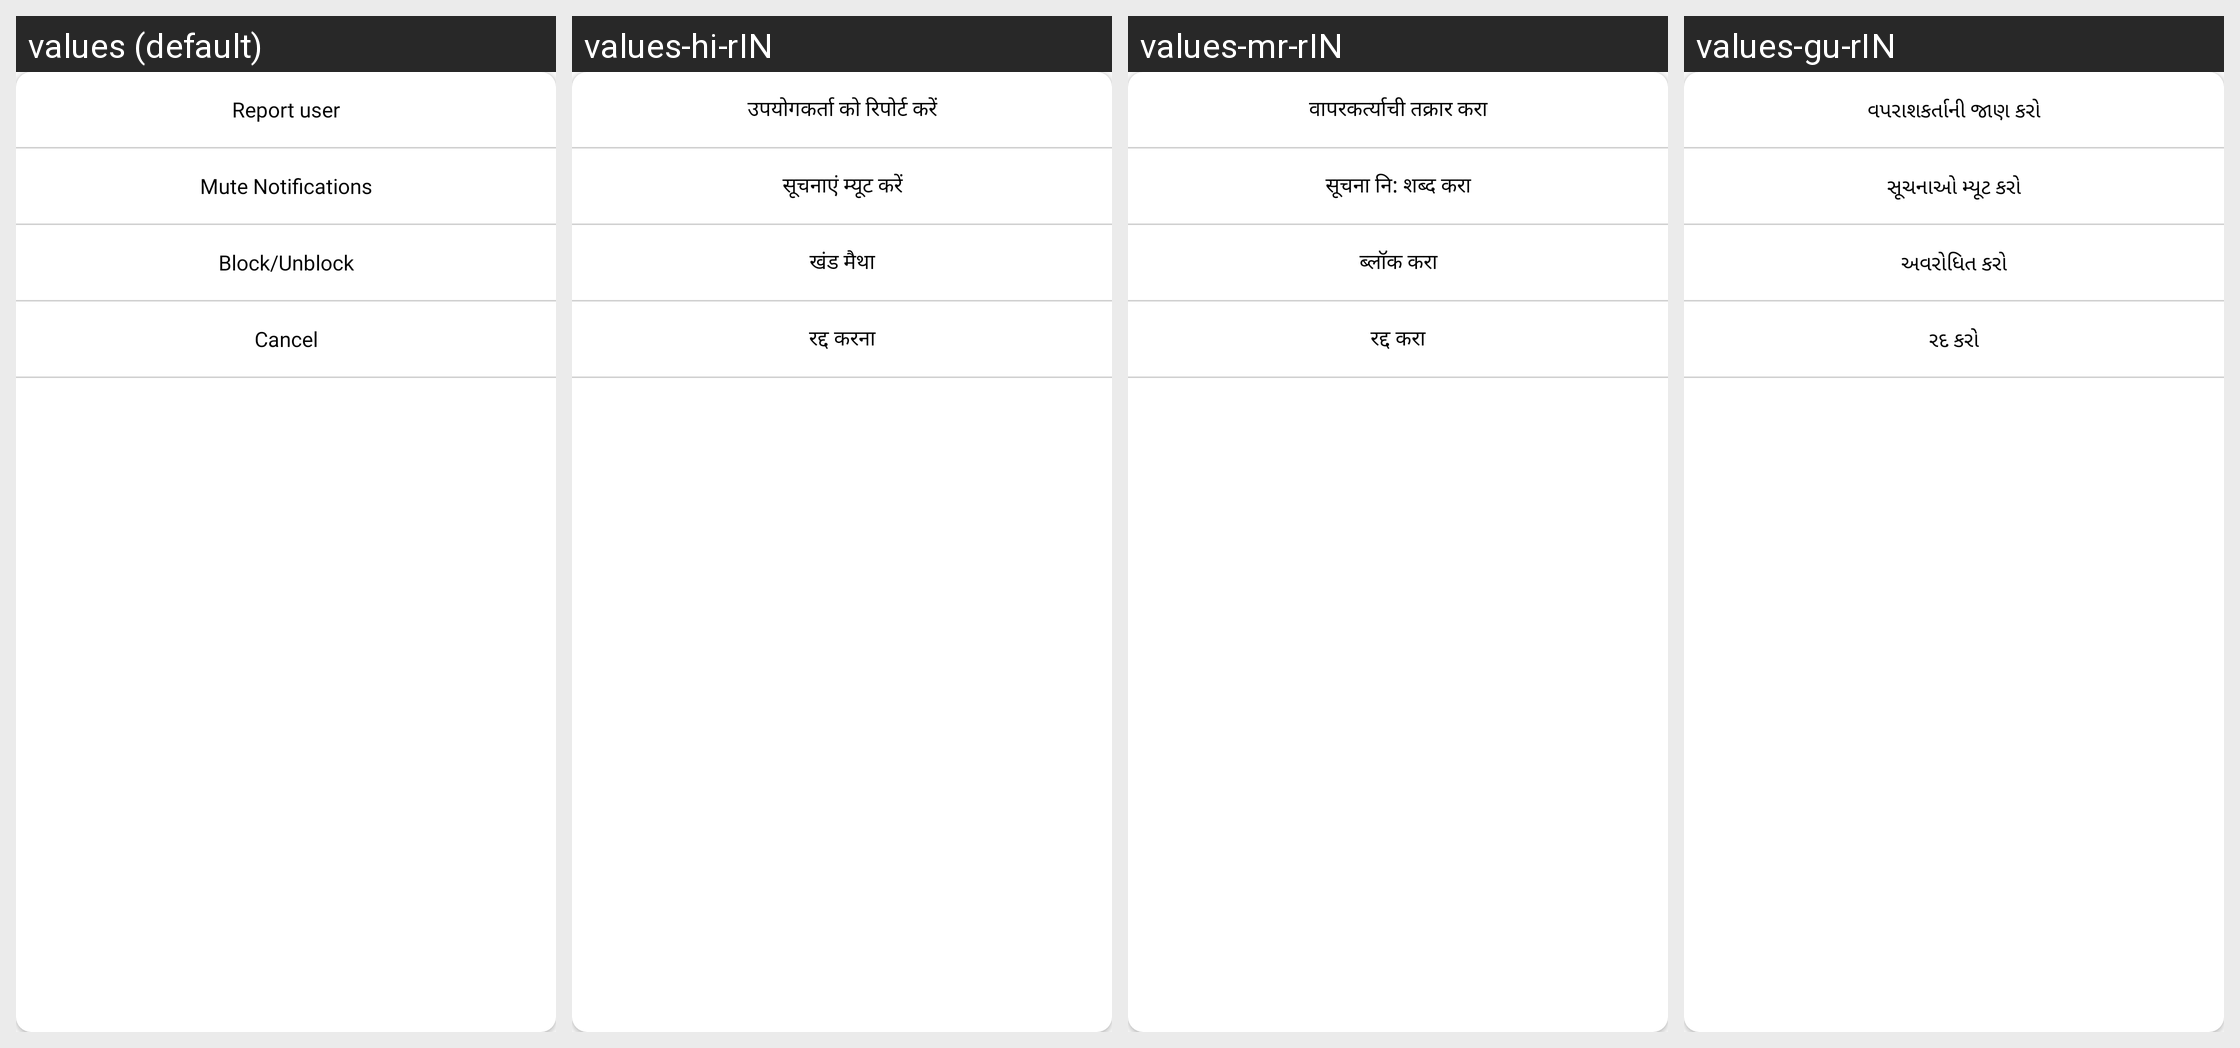

Strings drawn on this Android screen and how each of the app's shown locales translates them:
Android screen res/layout/dialog_menu_other_user.xml rendered under 4 locales, left to right: values (default), values-hi-rIN, values-mr-rIN, values-gu-rIN. Device: Nexus 5 (rendered at 1080×1920; each locale shown at half size, 540×960, under a caption strip naming it); theme AppTheme.
Strings drawn on this screen, with the default value and each locale's value (text and hints the layout hard-codes, and strings that could not be matched under every locale, appear in the picture but are not listed):

report_user
  values: Report user
  values-hi-rIN: उपयोगकर्ता को रिपोर्ट करें
  values-mr-rIN: वापरकर्त्याची तक्रार करा
  values-gu-rIN: વપરાશકર્તાની જાણ કરો

mute_notifications
  values: Mute Notifications
  values-hi-rIN: सूचनाएं म्यूट करें
  values-mr-rIN: सूचना नि: शब्द करा
  values-gu-rIN: સૂચનાઓ મ્યૂટ કરો

block
  values: Block/Unblock
  values-hi-rIN: खंड मैथा
  values-mr-rIN: ब्लॉक करा
  values-gu-rIN: અવરોધિત કરો

cancel
  values: Cancel
  values-hi-rIN: रद्द करना
  values-mr-rIN: रद्द करा
  values-gu-rIN: રદ કરો
